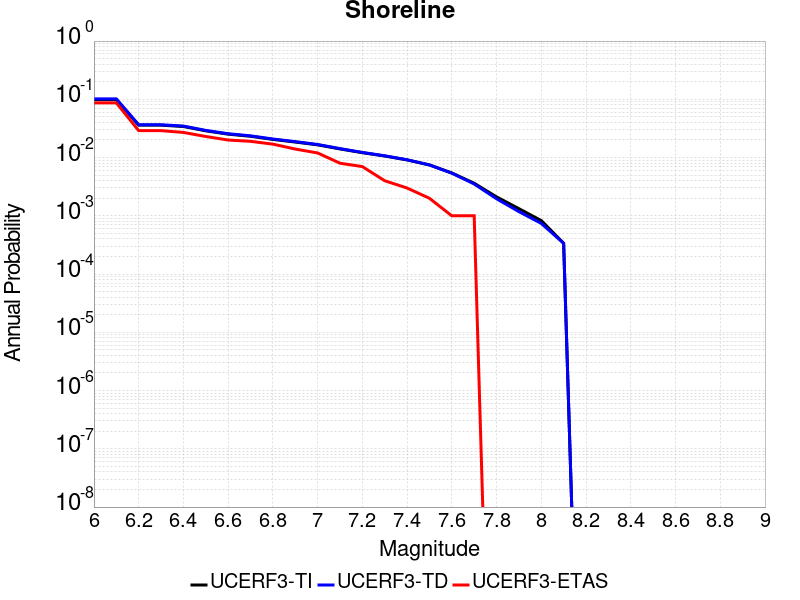

Data behind this chart, as committed beside it:
Magnitude, UCERF3-TI Prob, UCERF3-TD Prob, UCERF3-ETAS Prob
6.0, 0.09884, 0.102, 0.087
6.1, 0.09884, 0.102, 0.087
6.2, 0.03597, 0.03659, 0.029
6.3, 0.03597, 0.03659, 0.029
6.4, 0.03414, 0.03473, 0.027
6.5, 0.02876, 0.02928, 0.023
6.6, 0.02523, 0.02568, 0.02
6.7, 0.0232, 0.02361, 0.019
6.8, 0.02048, 0.02083, 0.017
6.9, 0.01847, 0.01878, 0.014
7.0, 0.01653, 0.01679, 0.012
7.1, 0.01407, 0.01425, 0.008
7.2, 0.01213, 0.01226, 0.007
7.3, 0.01063, 0.01072, 0.004
7.4, 0.009117, 0.009168, 0.003
7.5, 0.007469, 0.007478, 0.002
7.6, 0.005444, 0.005397, 0.001
7.7, 0.003626, 0.003521, 0.001
7.8, 0.002113, 0.001961, 0.0
7.9, 0.001326, 0.001181, 0.0
8.0, 8.282665E-4, 7.4089493E-4, 0.0
8.1, 3.377443E-4, 3.3687355E-4, 0.0
